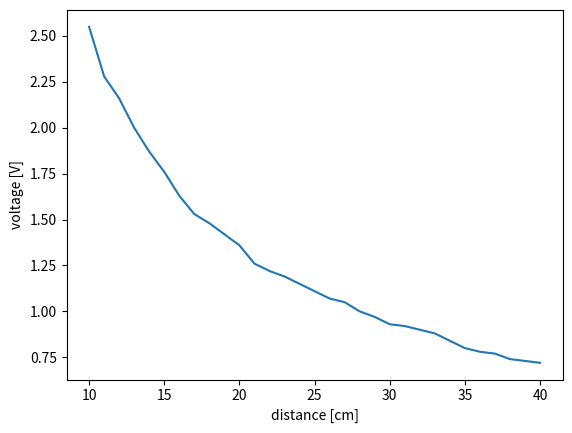

Source code (Python):
"""
the code for estimating the constants k1 and k2 in the equation:
     
voltage=k1*distance**(k2)
 
"""
import numpy as np
import matplotlib.pyplot as plt

def generate_random(length):
    import random

    index = list(np.arange(0,length,1))
    random.shuffle(index)

    x = index[:int(length/2)]
    y = index[int(length/2):]

    x.sort()
    y.sort()
    
    return x, y
 
# data for estimation
distances = np.arange(10, 41, 1)
raw_measurements_total = np.array([2.55, 2.28, 2.16, 2, 1.87, 1.76, 1.63, 1.53, 1.48, 1.42, 1.36, 1.26, 1.22, 1.19, 1.15, 1.11, 1.07, 1.05, 1, 0.97, 0.93, 0.92, 0.9, 0.88, 0.84, 0.8, 0.78, 0.77, 0.74, 0.73, 0.72])
plt.plot(distances, raw_measurements_total)
plt.xlabel('distance [cm]')
plt.ylabel('voltage [V]')
plt.savefig('general_shape.png')

k1 = 0
k2 = 0

times = 5000
for _ in range(times):
    sample1, sample2 = generate_random(len(distances))
    distances_trimed=distances[sample1]
    raw_measurements_total_trimed=raw_measurements_total[sample1]
    
    # validation data 
    distances2=distances[sample2]
    raw_measurements2=raw_measurements_total[sample2]
    
    # print(distances_trimed)
    # print(distances2)
    n=distances_trimed.shape[0]
    y=np.zeros(shape=(n,1))
    A=np.zeros(shape=(n,2))
    
    for i in range(n):
        y[i,0]=np.log(raw_measurements_total_trimed[i])
        A[i,0]=1
        A[i,1]=np.log(distances_trimed[i])
    
    # solution    
    c=np.matmul(np.matmul(np.linalg.inv(np.matmul(A.T,A)),A.T),y)
    k1+=np.exp(c[0])
    k2+=c[1]
    
    # test on the estimation data
    # raw_measurements_total_trimed_prediction=np.zeros(shape=(n,1))
    # for i in range(n):
    #     raw_measurements_total_trimed_prediction[i]=k1*distances_trimed[i]**(k2)
    
    # plt.plot(distances_trimed,raw_measurements_total_trimed_prediction,'xr',label='least-squares prediction')
    # plt.plot(distances_trimed,raw_measurements_total_trimed,'k',label='real data')
    # plt.xlabel('distance [cm]')
    # plt.ylabel('voltage [V]')
    # plt.legend()
    # plt.savefig('estimation_curve.png')
    
    # test on the validation data 
    # n1=distances2.shape[0]
    # raw_measurements2_prediction=np.zeros(shape=(n1,1))
    # for i in range(n1):
    #     raw_measurements2_prediction[i]=k1*distances2[i]**(k2)

k1 /= times
k2 /= times
print(k1, k2)
    # plt.plot(distances2,raw_measurements2_prediction,'xr',label='least-squares prediction')
    # plt.plot(distances2,raw_measurements2,'k',label='real data')
    # plt.xlabel('distance [cm]')
    # plt.ylabel('voltage [V]')
    # plt.legend()
    # plt.savefig('validation_curve.png')